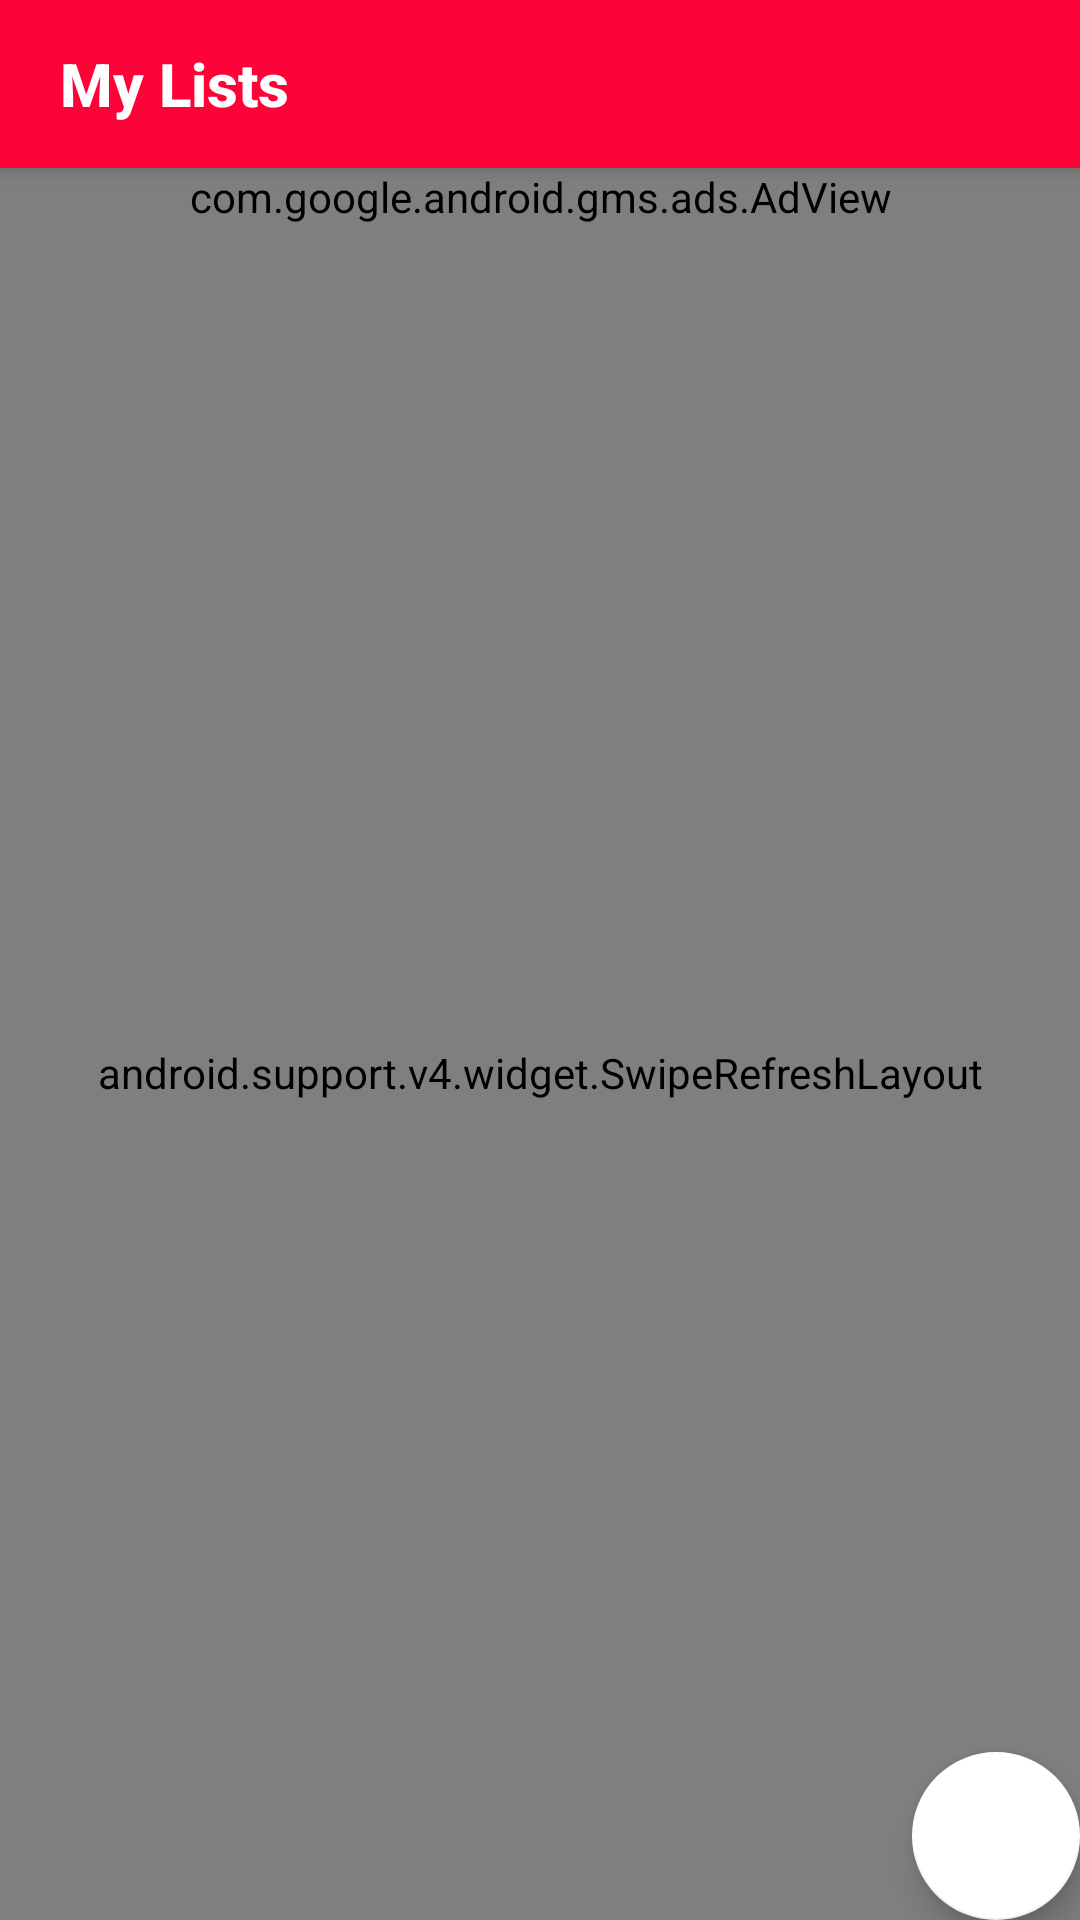

Reconstruct the res/layout file that produces this screen, plus the resources it refers to.
<!-- AndroidManifest.xml: application theme AppTheme -->
<!-- res/layout/app_bar_main.xml -->
<?xml version="1.0" encoding="utf-8"?>
<android.support.design.widget.CoordinatorLayout xmlns:android="http://schemas.android.com/apk/res/android"
    xmlns:app="http://schemas.android.com/apk/res-auto"
    xmlns:tools="http://schemas.android.com/tools"
    android:layout_width="match_parent"
    android:layout_height="match_parent"
    tools:context="glowingsoft.com.mycart.Activities.MainActivity">

    <android.support.design.widget.AppBarLayout
        android:layout_width="match_parent"
        android:layout_height="wrap_content"
        android:theme="@style/AppTheme.AppBarOverlay">

        <android.support.v7.widget.Toolbar
            android:id="@+id/toolbar"
            android:layout_width="match_parent"
            android:layout_height="?attr/actionBarSize"
            android:background="@color/buttonColor"
            app:popupTheme="@style/AppTheme.PopupOverlay"
            app:title="@string/list"

            app:titleMarginStart="20dp"
            app:titleTextColor="@color/colorWhite" />

    </android.support.design.widget.AppBarLayout>

    <include layout="@layout/content_main" />

    <android.support.design.widget.FloatingActionButton
        android:id="@+id/fab"
        android:layout_width="wrap_content"
        android:layout_height="wrap_content"
        android:layout_gravity="bottom|end"
        android:layout_margin="@dimen/fab_margin"
        android:src="@drawable/ic_add_black_24dp"

        app:fabSize="normal" />

</android.support.design.widget.CoordinatorLayout>
<!-- res/layout/content_main.xml (included above) -->
<?xml version="1.0" encoding="utf-8"?>
<LinearLayout xmlns:android="http://schemas.android.com/apk/res/android"
    xmlns:ads="http://schemas.android.com/apk/res-auto"
    xmlns:app="http://schemas.android.com/apk/res-auto"
    xmlns:tools="http://schemas.android.com/tools"
    android:id="@+id/parentLayout"
    android:layout_width="match_parent"
    android:layout_height="match_parent"
    android:background="@drawable/norecord"
    android:orientation="vertical"
    app:layout_behavior="@string/appbar_scrolling_view_behavior"
    tools:context="glowingsoft.com.mycart.Activities.MainActivity"
    tools:showIn="@layout/app_bar_main">

    <com.google.android.gms.ads.AdView
        android:id="@+id/adView"
        android:layout_width="match_parent"
        android:layout_height="wrap_content"

        ads:adSize="BANNER"
        ads:adUnitId="@string/admob_banner"></com.google.android.gms.ads.AdView>

    <android.support.v4.widget.SwipeRefreshLayout
        android:id="@+id/swipeRefresh"
        android:layout_width="match_parent"
        android:layout_height="match_parent">

        <ListView
            android:id="@+id/listView"
            android:layout_width="match_parent"
            android:layout_height="match_parent"
            android:dividerHeight="1dp"></ListView>
    </android.support.v4.widget.SwipeRefreshLayout>
</LinearLayout>
<!-- resources referenced by this layout -->
<resources>
  <color name="buttonColor">#FE0338</color>
  <color name="colorWhite">#ffffff</color>
  <!-- drawable norecord: jpg bitmap (drawable, 101043 bytes) -->
  <string name="admob_banner">ca-app-pub-4665124310418086/4539020824</string>
  <string name="list"><b>My Lists</b></string>
  <style name="AppTheme.AppBarOverlay" parent="ThemeOverlay.AppCompat.Dark.ActionBar" />
  <style name="AppTheme.PopupOverlay" parent="ThemeOverlay.AppCompat.Light" />
  <style name="AppTheme" parent="Theme.AppCompat.Light.NoActionBar">
          
          <item name="colorPrimary">@color/colorPrimary</item>
          <item name="colorPrimaryDark">@color/colorPrimaryDark</item>
          <item name="colorAccent">#ffffff</item>
          <item name="android:colorControlNormal">@color/colorBlackNormal</item>
          <item name="colorControlActivated">@color/colorBlackNormal</item>
          <item name="colorControlHighlight">@color/colorBlackNormal</item>
          <item name="android:textColorSecondary">@color/colorWhite</item>
          <item name="android:actionOverflowButtonStyle">@style/MyOverflowButtonStyle</item>
  
      </style>
  <color name="colorPrimary">#ffffff</color>
  <color name="colorPrimaryDark">#000000</color>
  <color name="colorBlackNormal">#353434</color>
  <style name="MyOverflowButtonStyle" parent="Widget.AppCompat.ActionButton.Overflow">
          <item name="android:tint">@color/colorWhite</item>
          <item name="android:actionMenuTextColor">@color/colorWhite</item>
      </style>
</resources>
